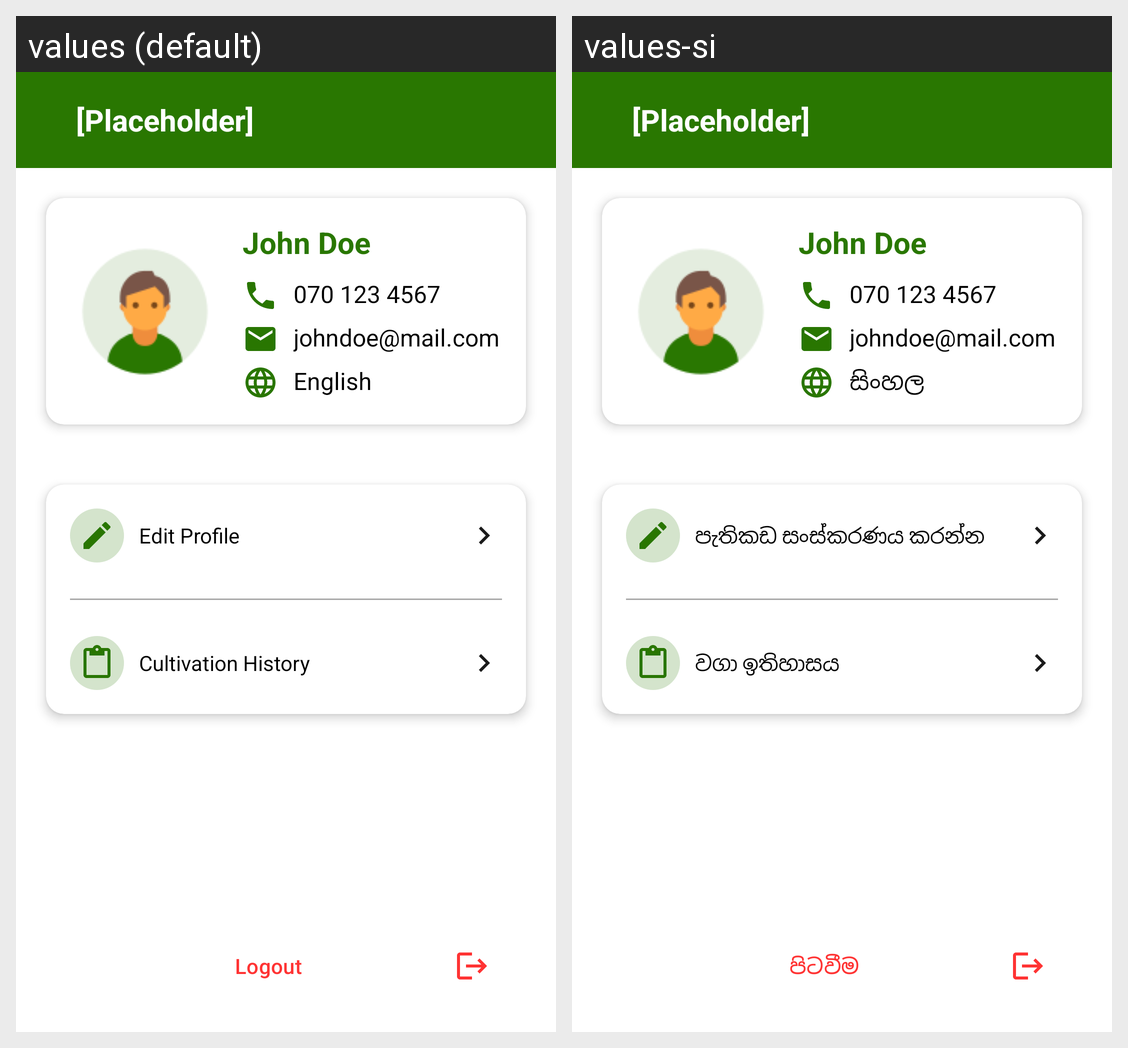

Locale-by-locale string values for the Android screen shown in this grid:
Android screen res/layout/activity_profile.xml rendered under 2 locales, left to right: values (default), values-si. Device: Nexus 5 (rendered at 1080×1920; each locale shown at half size, 540×960, under a caption strip naming it); theme Theme.PaddyFarm.
Strings drawn on this screen, with the default value and each locale's value (text and hints the layout hard-codes, and strings that could not be matched under every locale, appear in the picture but are not listed):

name_placeholder
  values: John Doe
  values-si: John Doe

phone_number_placeholder
  values: 070 123 4567
  values-si: 070 123 4567

email_placeholder
  values: johndoe@mail.com
  values-si: johndoe@mail.com

language_placeholder
  values: English
  values-si: සිංහල

edit_profile
  values: Edit Profile
  values-si: පැතිකඩ සංස්කරණය කරන්න

cultivation_history
  values: Cultivation History
  values-si: වගා ඉතිහාසය

logout
  values: Logout
  values-si: පිටවීම

placeholder
  values: [Placeholder]
  values-si: [Placeholder]
